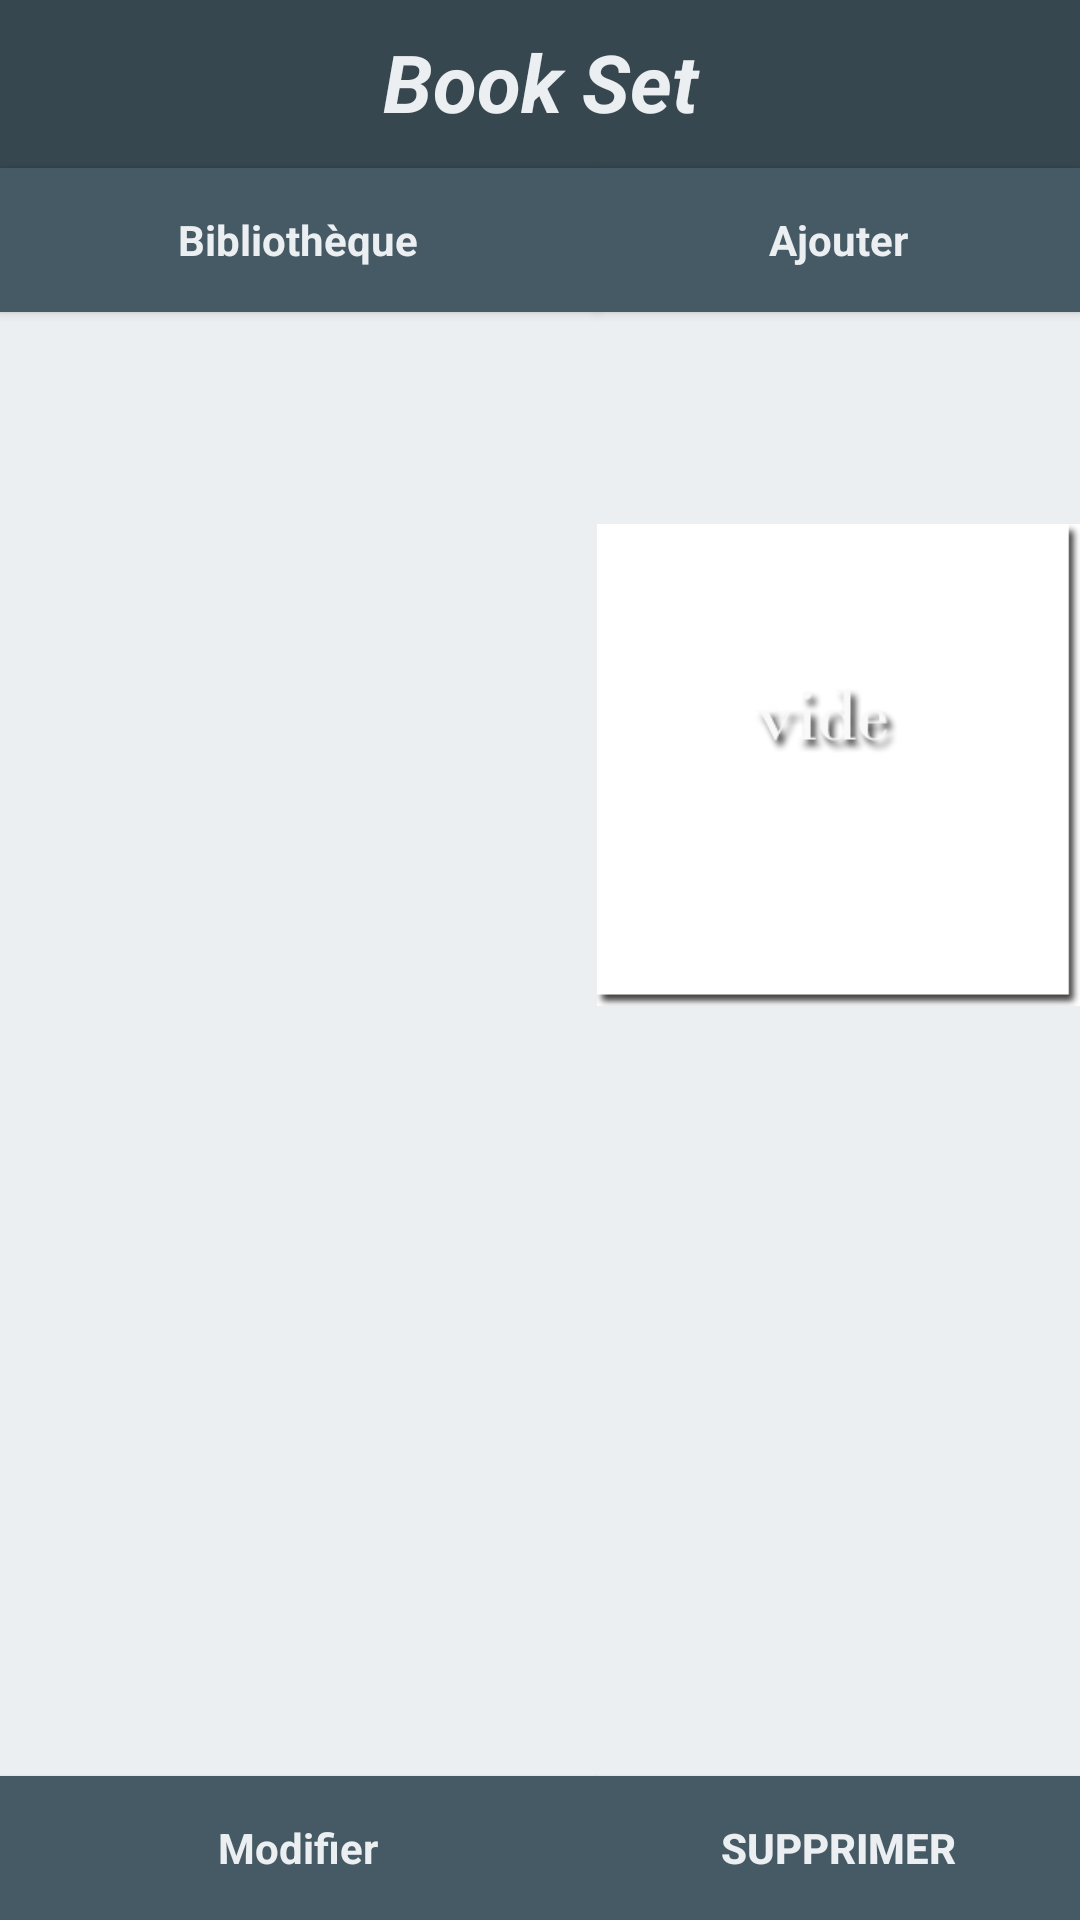

Write the Android layout XML for this screen, with the resource values it uses.
<!-- AndroidManifest.xml: application theme AppTheme -->
<!-- res/layout/activity_information.xml -->
<RelativeLayout xmlns:android="http://schemas.android.com/apk/res/android"
    xmlns:tools="http://schemas.android.com/tools" android:layout_width="match_parent"
    android:layout_height="match_parent"
    tools:context="pji.example.pji.bookset.information.InformationActivity"
    style="@style/Activity">


    <Button
        style="@style/Biblio"
        android:text="Bibliothèque"
        android:id="@+id/biblio"
        android:onClick="accueil"
        android:layout_alignTop="@+id/ajout"
        android:layout_alignParentLeft="true"
        android:layout_alignParentStart="true"
     />

    <Button
        style="@style/Ajout"
        android:text="@string/ajout"
        android:id="@+id/ajout"
        android:onClick="ajouterElement"
        android:layout_alignParentTop="true"
        android:layout_toRightOf="@+id/biblio"
        android:layout_toEndOf="@+id/biblio" />

    <TextView
        style="@style/BookSet"
        android:text="Book Set"
        android:id="@+id/app_name"
        android:layout_alignParentTop="true"
        android:layout_alignParentLeft="true"
        android:layout_alignParentStart="true"
        android:layout_above="@+id/biblio"
        android:layout_alignRight="@+id/ajout"
        android:layout_alignEnd="@+id/ajout"
        android:elegantTextHeight="true"
        android:textIsSelectable="true"
       />


    <Button
        style="@style/Biblio"
        android:text="Modifier"
        android:onClick="modifier"
        android:id="@+id/modifier"
        android:layout_alignParentBottom="true"
        android:layout_toLeftOf="@+id/ajout"
        android:layout_toStartOf="@+id/ajout" />

    <Button
        style="@style/Supprimer"
        android:text="Supprimer"
        android:onClick="supprimer"
        android:id="@+id/supprimer"
        android:layout_alignTop="@+id/modifier"
        android:layout_toRightOf="@+id/modifier"
        android:layout_alignRight="@+id/ajout"
        android:layout_alignEnd="@+id/ajout" />

    <ListView
        style="@style/listLivre"
        android:id="@+id/listInfor"
        android:layout_below="@+id/biblio"
        android:layout_alignParentLeft="true"
        android:layout_alignParentStart="true"
        android:layout_above="@+id/modifier"
        android:layout_toLeftOf="@+id/ajout"
        android:layout_toStartOf="@+id/ajout" />

    <ImageView
        android:layout_width="wrap_content"
        android:layout_height="wrap_content"
        android:id="@+id/couvertureModif"
        android:src="@drawable/url"
        android:layout_below="@+id/biblio"
        android:layout_toRightOf="@+id/biblio"
        android:layout_toEndOf="@+id/biblio" />


</RelativeLayout>
<!-- resources referenced by this layout -->
<resources>
  <!-- drawable url: jpeg bitmap (drawable, 15113 bytes) -->
  <string name="ajout">Ajouter</string>
  <style name="Activity">
          <item name="android:background">#eceff1</item>
      </style>
  <style name="Ajout" parent="Theme.AppCompat.Light.DarkActionBar">
          <item name="android:background">#455a64</item>
          <item name="android:layout_width">188dp</item>
          <item name="android:textStyle">bold</item>
          <item name="android:layout_height">wrap_content</item>
          <item name="android:textColor">#eceff1</item>
          <item name="android:layout_gravity">right|top</item>
          <item name="android:layout_marginTop">56dp</item>
      </style>
  <style name="Biblio" parent="Theme.AppCompat.Light.DarkActionBar">
          <item name="android:background">#455a64</item>
          <item name="android:layout_width">199dp</item>
          <item name="android:textColor">#eceff1</item>
          <item name="android:textStyle">bold</item>
          <item name="android:layout_height">wrap_content</item>
          <item name="android:layout_alignParentLeft">true</item>
          <item name="android:layout_alignParentStart">true</item>
          <item name="android:padding">@dimen/abc_control_inset_material</item>
      </style>
  <style name="BookSet" parent="Theme.AppCompat.Light.DarkActionBar">
          <item name="android:background">#37474f</item>
          <item name="android:layout_width">wrap_content</item>
          <item name="android:layout_height">wrap_content</item>
          <item name="android:textAlignment">center</item>
          <item name="android:textIsSelectable">true</item>
          <item name="android:textStyle">bold|normal|italic</item>
          <item name="android:textSize">80px</item>
          <item name="android:textColor">#eceff1</item>
          <item name="android:gravity">center</item>
          <item name="android:layout_alignParentTop">true</item>
          <item name="android:layout_alignParentLeft">true</item>
      </style>
  <style name="Supprimer">
          <item name="android:layout_width">wrap_content</item>
          <item name="android:layout_height">wrap_content</item>
          <item name="android:background">#455a64</item>
          <item name="android:textColor">#eceff1</item>
          <item name="android:textStyle">bold</item>
  
      </style>
  <style name="listLivre">
          <item name="android:background">#eceff1</item>
          <item name="android:layout_width">match_parent</item>
          <item name="android:layout_height">match_parent</item>
          <item name="android:layout_alignParentLeft">true</item>
          <item name="android:layout_alignParentStart">true</item>
          <item name="android:paddingRight">-50px</item>
          <item name="android:paddingTop">10px</item>
          <item name="android:layout_marginStart">-15px</item>
      </style>
  <style name="AppTheme" parent="Theme.AppCompat.Light.DarkActionBar">
          
      </style>
</resources>
